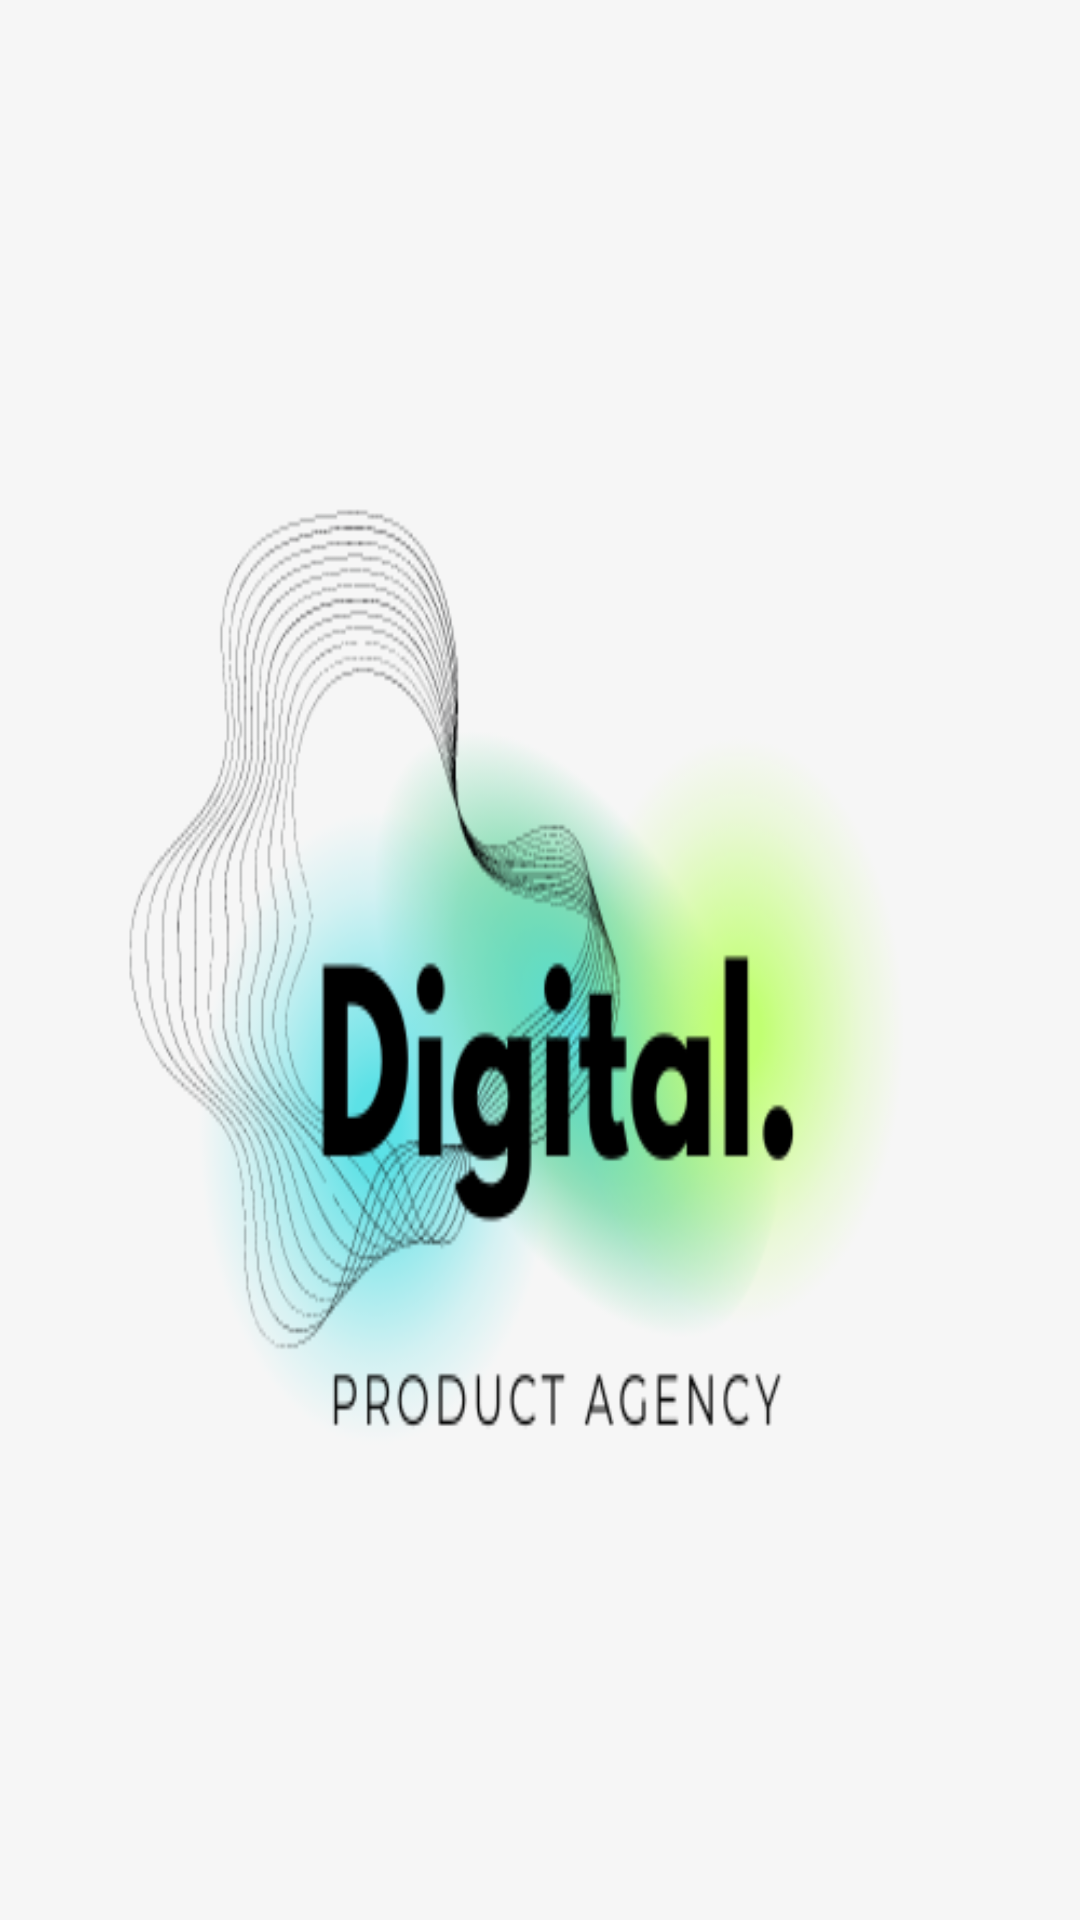

Write the Android layout XML for this screen, with the resource values it uses.
<!-- AndroidManifest.xml: application theme Theme.SqlApp -->
<!-- res/layout/nav_header_main.xml -->
<?xml version="1.0" encoding="utf-8"?>
<LinearLayout xmlns:android="http://schemas.android.com/apk/res/android"
    xmlns:app="http://schemas.android.com/apk/res-auto"
    android:layout_width="match_parent"
    android:layout_height="@dimen/nav_header_height"
    android:background="@drawable/photo"
    android:gravity="bottom"
    android:orientation="vertical"
    android:paddingLeft="@dimen/activity_horizontal_margin"
    android:paddingTop="@dimen/activity_vertical_margin"
    android:paddingRight="@dimen/activity_horizontal_margin"
    android:paddingBottom="@dimen/activity_vertical_margin"
    android:theme="@style/ThemeOverlay.AppCompat.Dark">




</LinearLayout>
<!-- resources referenced by this layout -->
<resources>
  <!-- drawable photo: png bitmap (drawable, 60373 bytes) -->
  <style name="Theme.SqlApp" parent="Theme.MaterialComponents.DayNight.DarkActionBar">
          
          <item name="colorPrimary">#8420A9</item>
          <item name="colorPrimaryVariant">#8420A9</item>
          <item name="colorOnPrimary">@color/white</item>
          
          <item name="colorSecondary">#8420A9</item>
          <item name="colorSecondaryVariant">#8420A9</item>
          <item name="colorOnSecondary">@color/black</item>
          
  
          
      </style>
  <!-- not gathered from this repository: default colours our renderer supplied (Android Studio template values) -->
  <color name="black">#FF000000</color>
  <color name="white">#FFFFFFFF</color>
</resources>
